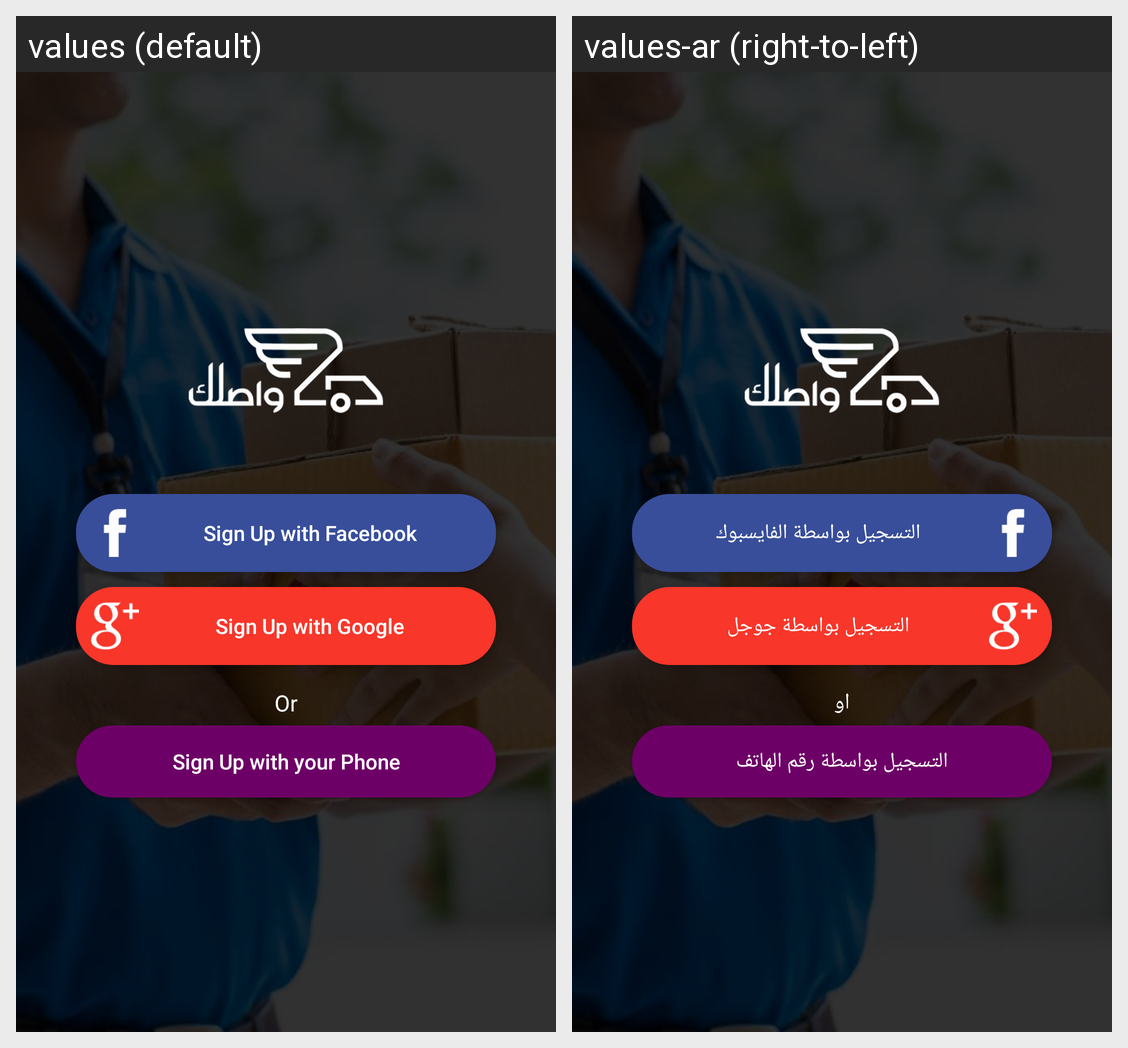

Strings drawn on this Android screen and how each of the app's shown locales translates them:
Android screen res/layout/activity_sign_up.xml rendered under 2 locales, left to right: values (default), values-ar (right-to-left). Device: Nexus 5 (rendered at 1080×1920; each locale shown at half size, 540×960, under a caption strip naming it); theme AppTheme.
Strings drawn on this screen, with the default value and each locale's value (text and hints the layout hard-codes, and strings that could not be matched under every locale, appear in the picture but are not listed):

sign_up_facebook
  values: Sign Up with Facebook
  values-ar: التسجيل بواسطة الفايسبوك

sign_up_google
  values: Sign Up with Google
  values-ar: التسجيل بواسطة جوجل

or
  values: Or
  values-ar: او

sign_up_phone
  values: Sign Up with your Phone
  values-ar: التسجيل بواسطة رقم الهاتف
